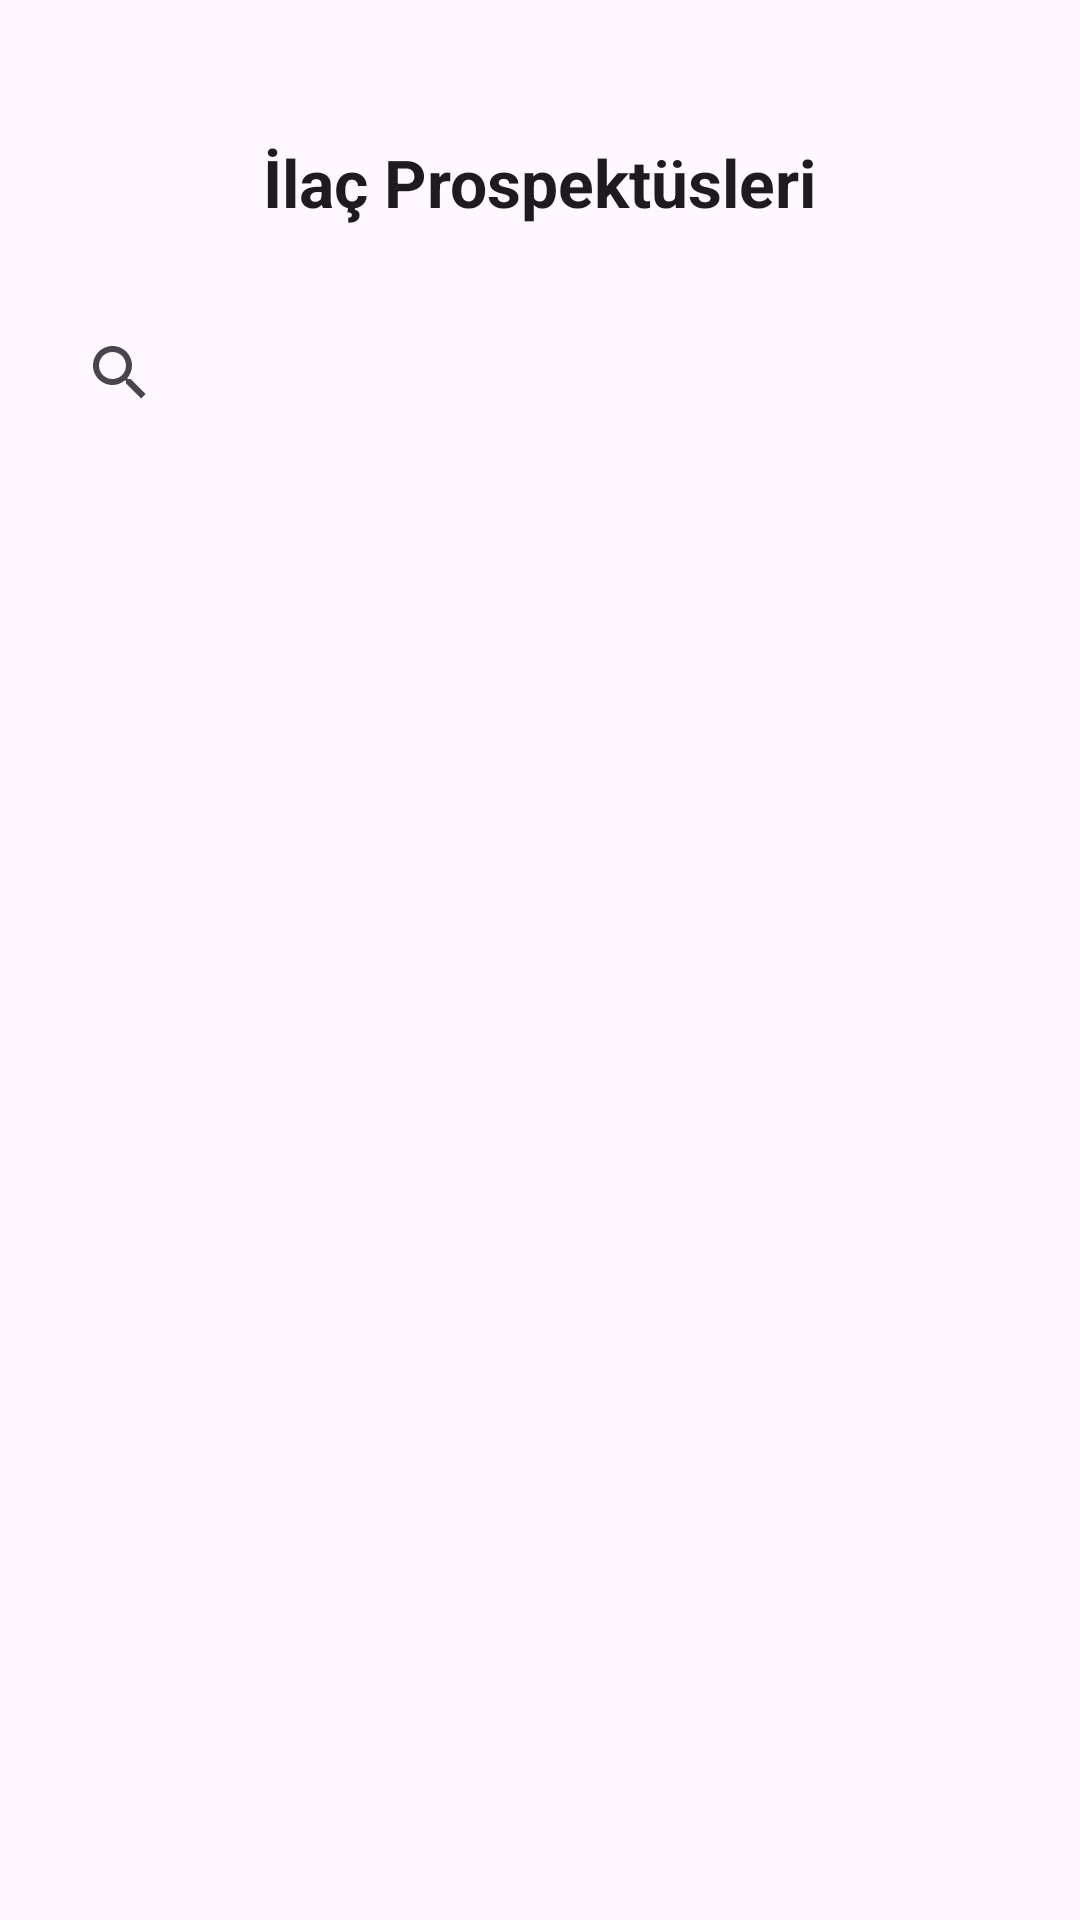

The Android layout XML behind this screen, and the referenced resources:
<!-- AndroidManifest.xml: application theme Theme.PharmacyNew -->
<!-- res/layout/activity_prospectus.xml -->
<LinearLayout xmlns:android="http://schemas.android.com/apk/res/android"
    xmlns:tools="http://schemas.android.com/tools"
    android:id="@+id/prospectusLayout"
    android:layout_width="match_parent"
    android:layout_height="match_parent"
    android:orientation="vertical"
    android:background="?android:colorBackground"
    android:padding="16dp"
    tools:context=".ProspectusActivity">

    <TextView
        android:id="@+id/prospectusTitle"
        android:layout_width="wrap_content"
        android:layout_height="wrap_content"
        android:text="İlaç Prospektüsleri"
        android:textSize="22sp"
        android:textStyle="bold"
        android:textColor="?android:textColorPrimary"
        android:layout_gravity="center_horizontal"
        android:paddingBottom="12dp"
        android:layout_marginTop="30dp" />

    <View
        android:layout_width="match_parent"
        android:layout_height="1dp"
        android:background="?android:colorControlNormal" />

    
    <androidx.appcompat.widget.SearchView
        android:id="@+id/searchViewProspectus"
        android:layout_width="match_parent"
        android:layout_height="wrap_content"
        android:queryHint="İlaç ara..."
        android:iconifiedByDefault="false"
        android:layout_marginTop="12dp" />

    <androidx.recyclerview.widget.RecyclerView
        android:id="@+id/prospectusRecyclerView"
        android:layout_width="match_parent"
        android:layout_height="match_parent"
        android:paddingTop="12dp" />

</LinearLayout>
<!-- resources referenced by this layout -->
<resources>
  <style name="Theme.PharmacyNew" parent="Base.Theme.PharmacyNew" />
  <style name="Base.Theme.PharmacyNew" parent="Theme.Material3.DayNight.NoActionBar">
          
          
      </style>
</resources>
